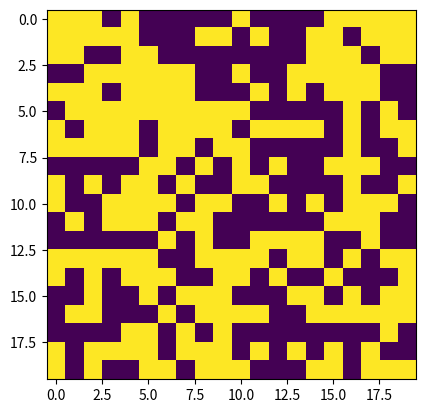

Recreate this plot in Python.
import numpy as np
import matplotlib.pyplot as plt

grid = np.random.randint(low=0, high=2, size=(20, 20))

print(grid)

def countAlive(i, j, grid):
    try:
        adjs = [grid[i-1][j],
            grid[i+1][j],
            grid[i][j-1],
            grid[i][j+1]]
    except IndexError:
        adjs = [0,
                0,
                0,
                0]

    # computationally less efficent than range(4)
    count = 0
    # need to catch error lol
    for i in range(len(adjs)):
        if(adjs[i] == 1):
            count += 1
    return count

def gen(old):
    new = old
    # super inefficent
    for i in range(len(old)):
        for j in range(len(old[i])):
            n = countAlive(i, j, old)
            if (old[i][j] == 1):
                if (n >= 3):
                    new[i][j] = 0
                else:
                    new[i][j] = 1
            else:
                if (n > 2):
                    new[i][j] = 1
                else:
                    new[i][j] = 0
    return new



for i in range(10):
    new_grid = gen(grid)
    plt.imshow(new_grid)
    plt.show()
    grid = new_grid
